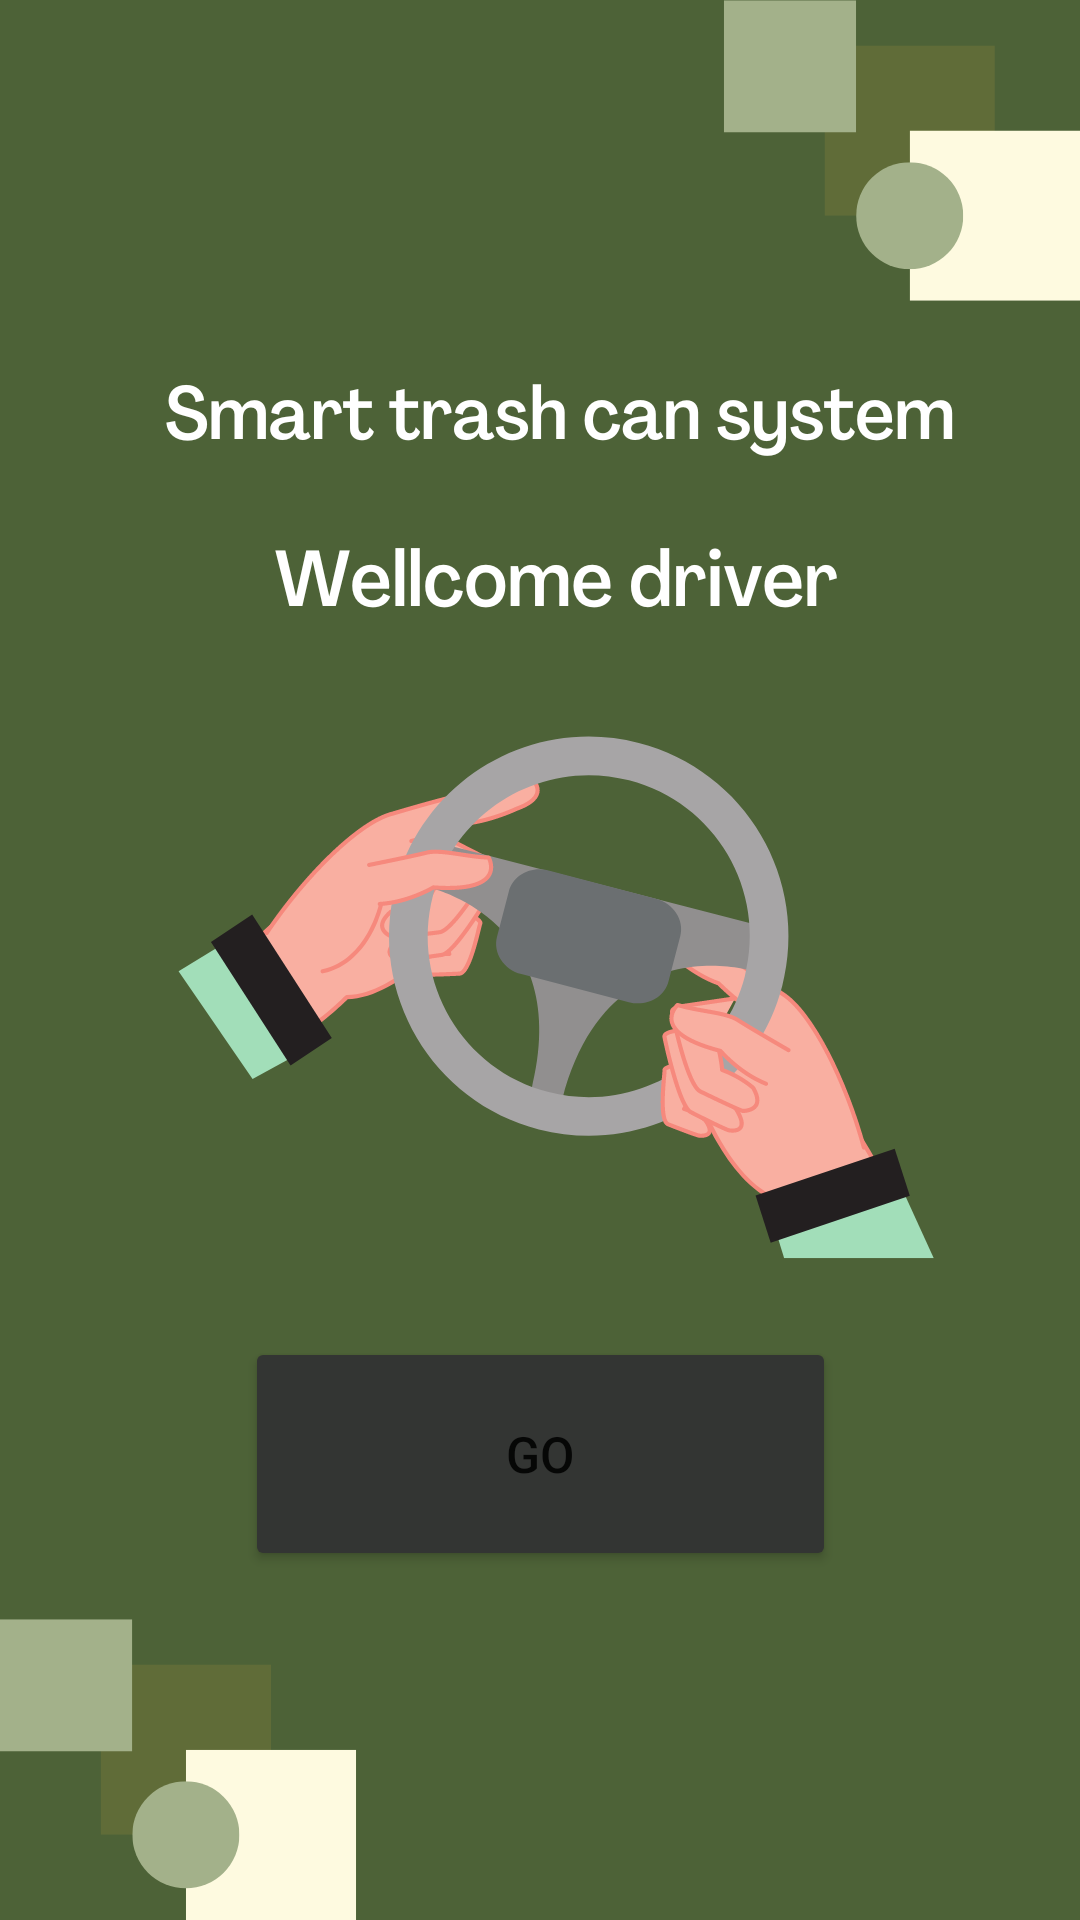

Write the Android layout XML for this screen, with the resource values it uses.
<!-- AndroidManifest.xml: application theme Theme.FillBin_call -->
<!-- res/layout/activity_main.xml -->
<?xml version="1.0" encoding="utf-8"?>
<androidx.constraintlayout.widget.ConstraintLayout xmlns:android="http://schemas.android.com/apk/res/android"
    xmlns:app="http://schemas.android.com/apk/res-auto"
    xmlns:tools="http://schemas.android.com/tools"
    android:id="@+id/relativeLayout"
    android:layout_width="match_parent"
    android:layout_height="match_parent"
    android:background="@drawable/wall"
    tools:context=".MainActivity">

    <Button
        android:id="@+id/loginBtn"
        android:layout_width="197dp"
        android:layout_height="78dp"
        android:backgroundTint="#333533"
        android:onClick="onCLick"
        android:text="GO"
        android:textSize="50px"
        app:layout_constraintBottom_toBottomOf="parent"
        app:layout_constraintEnd_toEndOf="parent"
        app:layout_constraintStart_toStartOf="parent"
        app:layout_constraintTop_toTopOf="parent"
        app:layout_constraintVertical_bias="0.793" />

</androidx.constraintlayout.widget.ConstraintLayout>
<!-- resources referenced by this layout -->
<resources>
  <!-- drawable wall: png bitmap (drawable, 101646 bytes) -->
  <style name="Theme.FillBin_call" parent="Theme.MaterialComponents.DayNight.DarkActionBar">
          
          <item name="colorPrimary">@color/purple_500</item>
          <item name="colorPrimaryVariant">@color/purple_700</item>
          <item name="colorOnPrimary">@color/white</item>
          
          <item name="colorSecondary">@color/teal_200</item>
          <item name="colorSecondaryVariant">@color/teal_700</item>
          <item name="colorOnSecondary">@color/black</item>
          
          <item name="android:statusBarColor" tools:targetApi="l">?attr/colorPrimaryVariant</item>
          
      </style>
  <color name="purple_500">#FF6200EE</color>
  <color name="purple_700">#FF3700B3</color>
  <color name="white">#FFFFFFFF</color>
  <color name="teal_200">#FF03DAC5</color>
  <color name="teal_700">#FF018786</color>
  <color name="black">#FF000000</color>
</resources>
